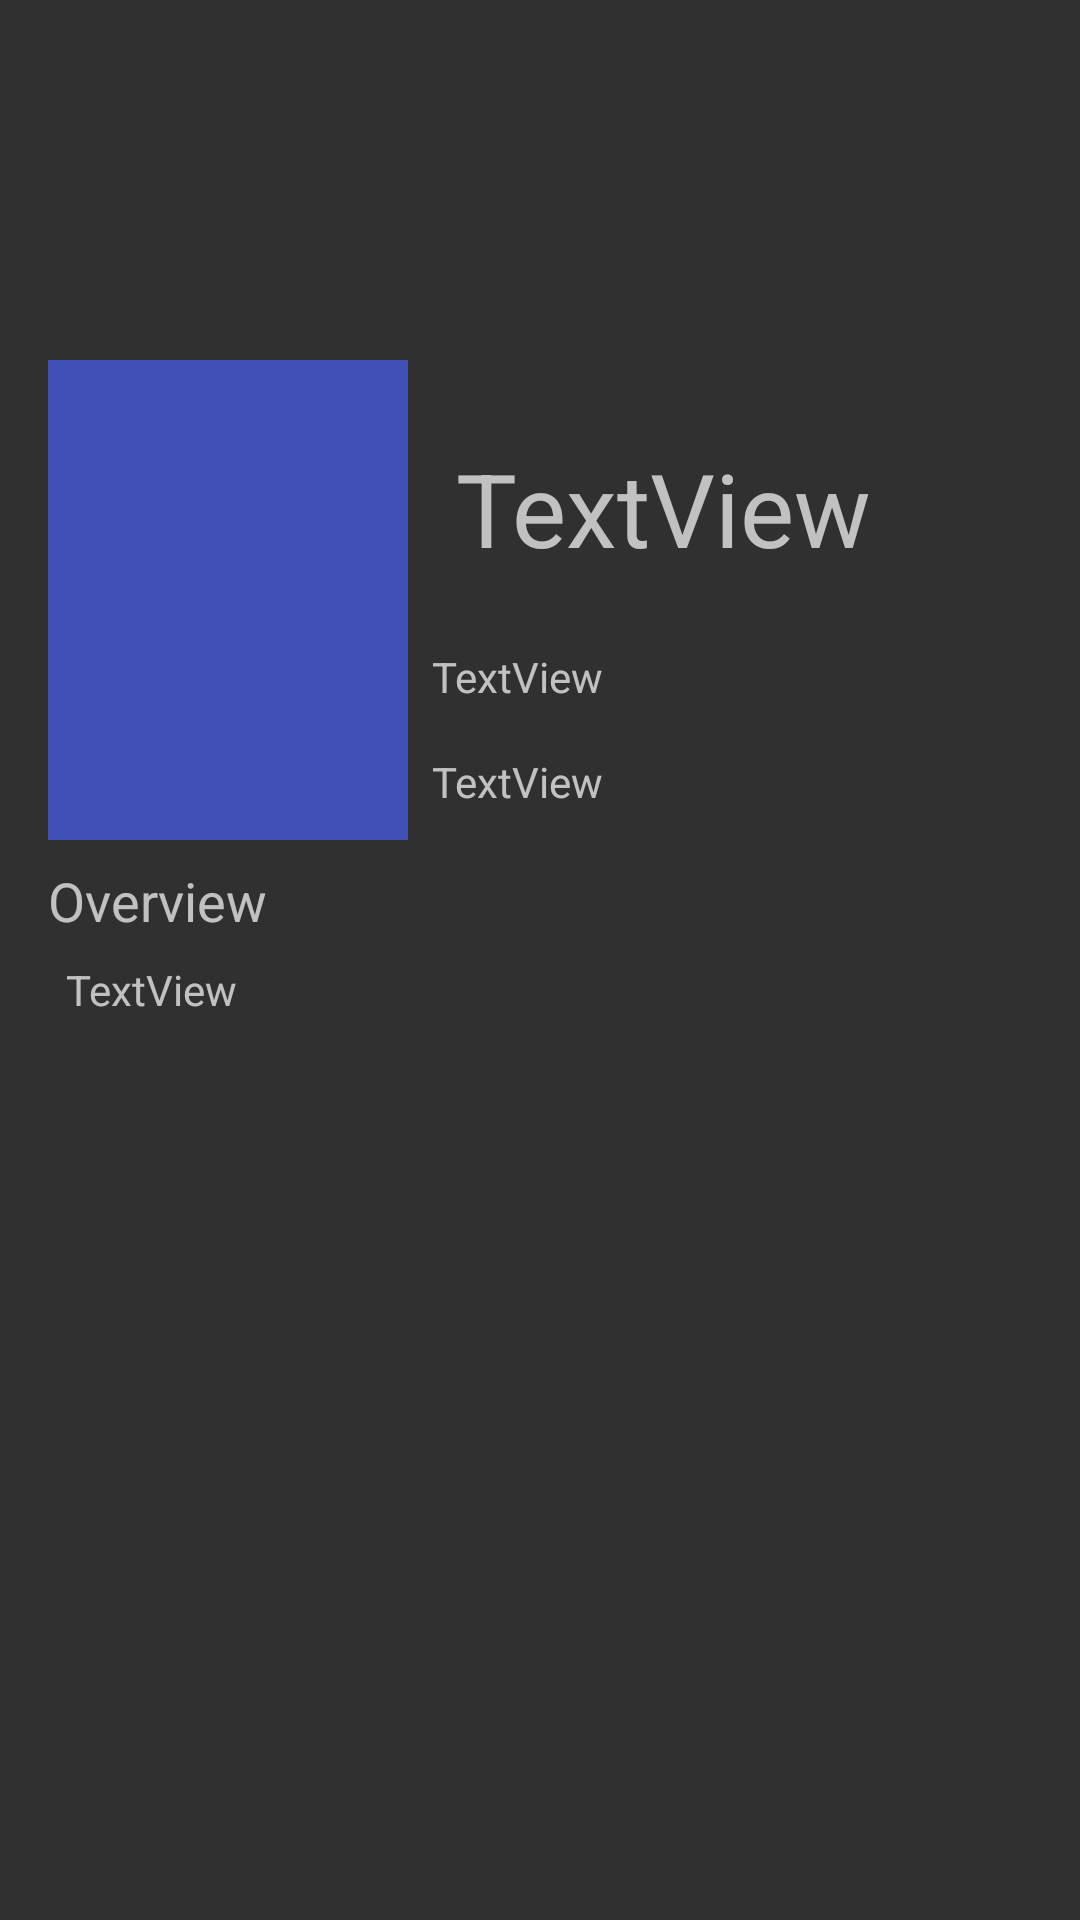

Here is an Android app screen rendered from its layout file. Give the layout XML and the strings, colors and styles it references.
<!-- AndroidManifest.xml: application theme AppTheme -->
<!-- res/layout/activity_detail.xml -->
<?xml version="1.0" encoding="utf-8"?>

<android.support.constraint.ConstraintLayout xmlns:android="http://schemas.android.com/apk/res/android"
    xmlns:app="http://schemas.android.com/apk/res-auto"
    xmlns:tools="http://schemas.android.com/tools"
    android:layout_width="match_parent"
    android:layout_height="match_parent"
    tools:context=".DetailActivity">

    <ImageView
        android:id="@+id/detail_large_background_poster"
        android:layout_width="0dp"
        android:layout_height="200dp"
        android:scaleType="centerCrop"
        app:layout_constraintEnd_toEndOf="parent"
        app:layout_constraintStart_toStartOf="parent"
        app:layout_constraintTop_toTopOf="parent"
        app:srcCompat="@drawable/ic_launcher_background" />

    <ImageView
        android:id="@+id/detail_movie_poster"
        android:layout_width="120dp"
        android:layout_height="160dp"
        android:layout_marginLeft="16dp"
        android:layout_marginStart="16dp"
        app:layout_constraintBottom_toBottomOf="@+id/detail_large_background_poster"
        app:layout_constraintStart_toStartOf="parent"
        app:layout_constraintTop_toBottomOf="@+id/detail_large_background_poster"
        app:srcCompat="@color/colorPrimary" />

    <TextView
        android:id="@+id/detail_movie_name"
        android:layout_width="0dp"
        android:layout_height="wrap_content"
        android:layout_marginBottom="8dp"
        android:layout_marginEnd="8dp"
        android:layout_marginLeft="16dp"
        android:layout_marginRight="8dp"
        android:layout_marginStart="16dp"
        android:gravity="center_vertical"
        android:text="TextView"
        android:textAppearance="@style/TextAppearance.AppCompat.Display1"
        app:layout_constraintBottom_toBottomOf="@+id/detail_large_background_poster"
        app:layout_constraintEnd_toEndOf="parent"
        app:layout_constraintStart_toEndOf="@+id/detail_movie_poster" />

    <TextView
        android:id="@+id/detail_movie_release_date"
        android:layout_width="0dp"
        android:layout_height="wrap_content"
        android:layout_marginEnd="8dp"
        android:layout_marginLeft="8dp"
        android:layout_marginRight="8dp"
        android:layout_marginStart="8dp"
        android:layout_marginTop="24dp"
        android:text="TextView"
        app:layout_constraintEnd_toEndOf="parent"
        app:layout_constraintStart_toEndOf="@+id/detail_movie_poster"
        app:layout_constraintTop_toBottomOf="@+id/detail_movie_name" />

    <TextView
        android:id="@+id/detail_movie_ratings"
        android:layout_width="0dp"
        android:layout_height="wrap_content"
        android:layout_marginEnd="8dp"
        android:layout_marginLeft="8dp"
        android:layout_marginRight="8dp"
        android:layout_marginStart="8dp"
        android:layout_marginTop="16dp"
        android:text="TextView"
        app:layout_constraintEnd_toEndOf="parent"
        app:layout_constraintStart_toEndOf="@+id/detail_movie_poster"
        app:layout_constraintTop_toBottomOf="@+id/detail_movie_release_date" />

    <TextView
        android:id="@+id/detail_movie_overview_title"
        android:layout_width="wrap_content"
        android:layout_height="wrap_content"
        android:layout_marginLeft="16dp"
        android:layout_marginStart="16dp"
        android:layout_marginTop="8dp"
        android:text="Overview"
        android:textAppearance="@style/TextAppearance.AppCompat.Medium"
        app:layout_constraintStart_toStartOf="parent"
        app:layout_constraintTop_toBottomOf="@+id/detail_movie_poster" />

    <TextView
        android:id="@+id/detail_movie_overview"
        android:layout_width="0dp"
        android:layout_height="wrap_content"
        android:layout_marginEnd="8dp"
        android:layout_marginLeft="22dp"
        android:layout_marginRight="8dp"
        android:layout_marginStart="22dp"
        android:layout_marginTop="8dp"
        android:text="TextView"
        app:layout_constraintEnd_toEndOf="parent"
        app:layout_constraintStart_toStartOf="parent"
        app:layout_constraintTop_toBottomOf="@+id/detail_movie_overview_title" />
</android.support.constraint.ConstraintLayout>
<!-- resources referenced by this layout -->
<resources>
  <color name="colorPrimary">#3f51b5</color>
  <style name="AppTheme" parent="Theme.AppCompat.NoActionBar">
          
          
          
          
          <item name="windowActionBar">false</item>
      </style>
</resources>
